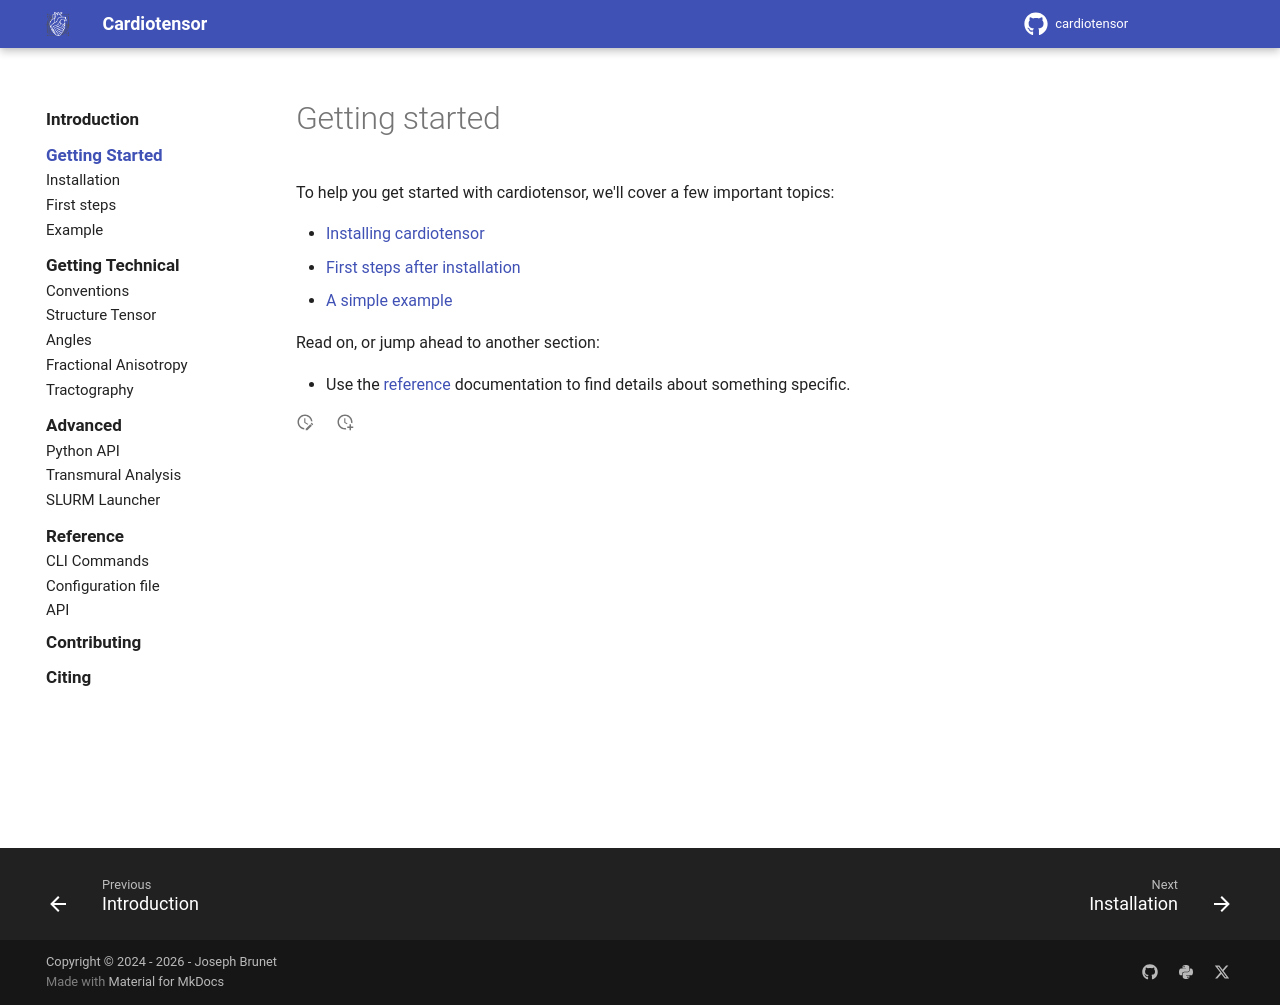

repository: lchestnutt/cardiotensor · page: getting-started/index.html · generator: mkdocs

# Getting started

To help you get started with cardiotensor, we'll cover a few important topics:

- [Installing cardiotensor](./installation.md)
- [First steps after installation](./first-steps.md)
- [A simple example](./examples.md)

Read on, or jump ahead to another section:

- Use the [reference](../reference/index.md) documentation to find details about something specific.
